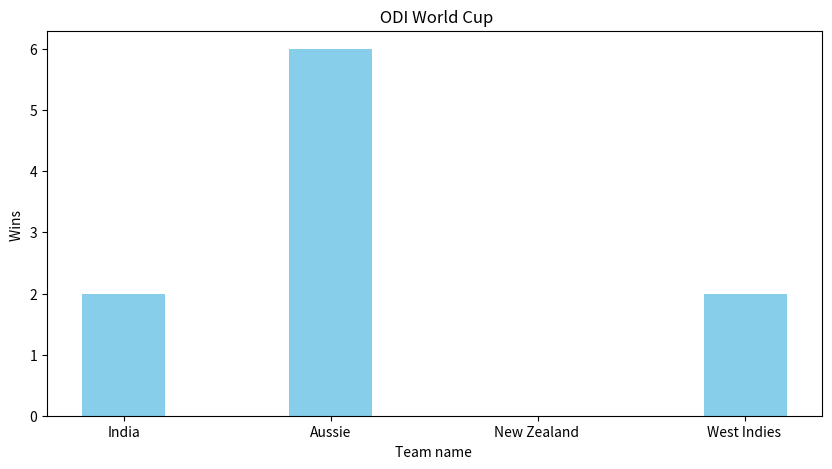

Here is the Python script that generated this plot:
# [redacted]
# [redacted]
import numpy as np
import matplotlib.pyplot as plt
# creating the dataset
data = {'India':2, 'Aussie':6, 'New Zealand ':0,
'West Indies ':2}
courses = list(data.keys())
values = list(data.values())
fig = plt.figure(figsize = (10, 5))
# creating the bar plot

plt.bar(courses, values, color ='#87CEEB',
width = 0.4)
plt.xlabel("Team name ")
plt.ylabel("Wins ")
plt.title(" ODI World Cup")
plt.show()